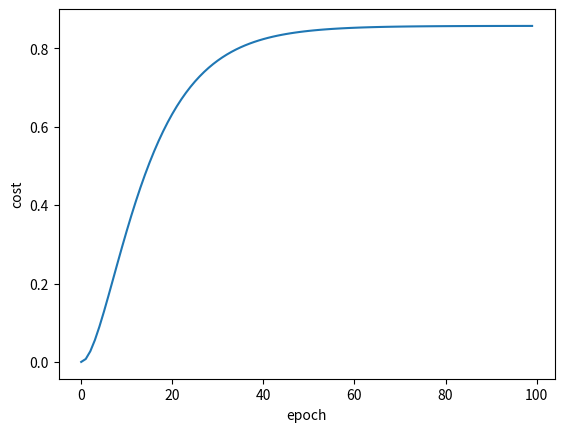

Here is the Python script that generated this plot:
import matplotlib.pyplot as plt

# prepare the training set
x_data = [1.0, 2.0, 3.0]
y_data = [2.0, 3.0, 4.0]

# initial the guess of weight
w = 1.0
b = 1.0

# define the model linear model y = w*x + b
def forward(x):
    return w * x + b

# define the cost function MSE 
def cost(xs, ys):
    cost = 0
    for x, y in zip(xs, ys):
        y_pred = forward(x)
        cost += (y_pred - y) ** 2
    return cost / len(xs)

# define the gradient function
def gradient(xs, ys):
    grad = 0
    for x, y in zip(xs, ys):
        grad += 2*x*(w*x - y)
    return grad / len(xs)

epoch_list = []
cost_list = []
print('predict (before training)', 4, forward(4))
for epoch in range(100):
    cost_val = cost(x_data, y_data)
    grad_val = gradient(x_data, y_data)
    w -= 0.01* grad_val  # 0.01 learning rate
    print('epoch:', epoch, 'w=', w, 'loss=', cost_val)
    epoch_list.append(epoch)
    cost_list.append(cost_val)

print('predict(after training)', 4, forward(4))
plt.plot(epoch_list, cost_list)
plt.ylabel('cost')
plt.xlabel('epoch')
plt.show

